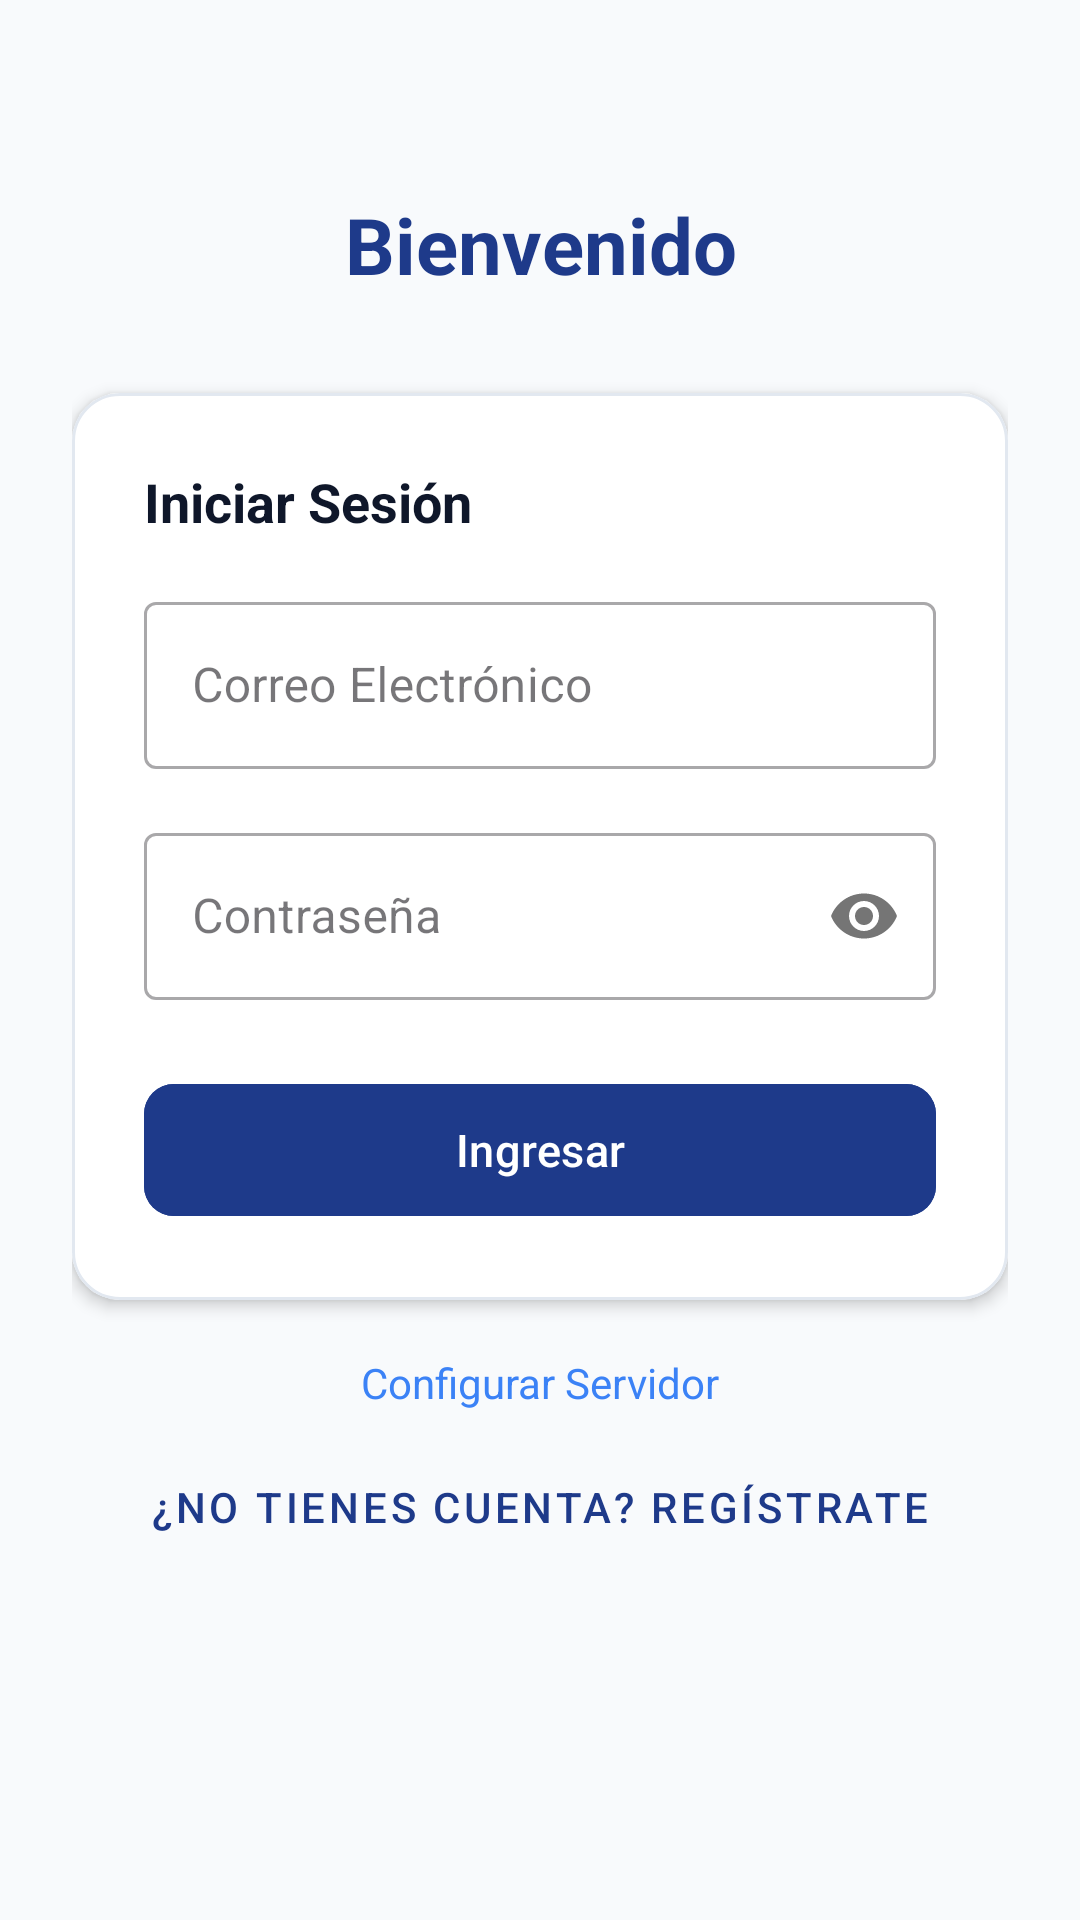

The Android layout XML behind this screen, and the referenced resources:
<!-- AndroidManifest.xml: application theme Theme.UtesaConcurrencyApp -->
<!-- res/layout/actividad_login.xml -->
<?xml version="1.0" encoding="utf-8"?>
<ScrollView xmlns:android="http://schemas.android.com/apk/res/android"
    xmlns:app="http://schemas.android.com/apk/res-auto"
    android:layout_width="match_parent"
    android:layout_height="match_parent"
    android:fillViewport="true"
    android:background="@color/background">

    <androidx.constraintlayout.widget.ConstraintLayout
        android:layout_width="match_parent"
        android:layout_height="wrap_content"
        android:padding="24dp">

        <TextView
            android:id="@+id/tvTituloApp"
            android:layout_width="0dp"
            android:layout_height="wrap_content"
            android:text="Bienvenido"
            android:textColor="@color/primary"
            android:textSize="26sp"
            android:textStyle="bold"
            android:textAlignment="center"
            android:layout_marginTop="40dp"
            app:layout_constraintTop_toTopOf="parent"
            app:layout_constraintStart_toStartOf="parent"
            app:layout_constraintEnd_toEndOf="parent" />

        <com.google.android.material.card.MaterialCardView
            android:id="@+id/cardLogin"
            android:layout_width="0dp"
            android:layout_height="wrap_content"
            android:layout_marginTop="32dp"
            app:cardCornerRadius="16dp"
            app:cardElevation="3dp"
            app:strokeWidth="1dp"
            app:strokeColor="@color/card_border"
            app:cardBackgroundColor="@color/surface"
            app:layout_constraintTop_toBottomOf="@id/tvTituloApp"
            app:layout_constraintStart_toStartOf="parent"
            app:layout_constraintEnd_toEndOf="parent">

            <LinearLayout
                android:layout_width="match_parent"
                android:layout_height="wrap_content"
                android:orientation="vertical"
                android:padding="24dp">

                <TextView
                    android:layout_width="wrap_content"
                    android:layout_height="wrap_content"
                    android:text="@string/login_title"
                    android:textColor="@color/text_primary"
                    android:textSize="18sp"
                    android:textStyle="bold"
                    android:layout_marginBottom="16dp" />

                <com.google.android.material.textfield.TextInputLayout
                    android:id="@+id/tilEmail"
                    android:layout_width="match_parent"
                    android:layout_height="wrap_content"
                    android:hint="@string/email_hint"
                    style="@style/Widget.MaterialComponents.TextInputLayout.OutlinedBox"
                    android:layout_marginBottom="16dp">

                    <com.google.android.material.textfield.TextInputEditText
                        android:id="@+id/etEmail"
                        android:layout_width="match_parent"
                        android:layout_height="wrap_content"
                        android:inputType="textEmailAddress" />
                </com.google.android.material.textfield.TextInputLayout>

                <com.google.android.material.textfield.TextInputLayout
                    android:id="@+id/tilPassword"
                    android:layout_width="match_parent"
                    android:layout_height="wrap_content"
                    android:hint="@string/password_hint"
                    app:passwordToggleEnabled="true"
                    style="@style/Widget.MaterialComponents.TextInputLayout.OutlinedBox"
                    android:layout_marginBottom="24dp">

                    <com.google.android.material.textfield.TextInputEditText
                        android:id="@+id/etPassword"
                        android:layout_width="match_parent"
                        android:layout_height="wrap_content"
                        android:inputType="textPassword" />
                </com.google.android.material.textfield.TextInputLayout>

                <com.google.android.material.button.MaterialButton
                    android:id="@+id/btnLogin"
                    android:layout_width="match_parent"
                    android:layout_height="52dp"
                    android:text="@string/btn_login"
                    android:textSize="15sp"
                    app:cornerRadius="10dp"
                    android:backgroundTint="@color/primary" />

                <ProgressBar
                    android:id="@+id/progressBarLogin"
                    android:layout_width="wrap_content"
                    android:layout_height="wrap_content"
                    android:layout_gravity="center"
                    android:visibility="gone"
                    android:layout_marginTop="16dp" />

            </LinearLayout>
        </com.google.android.material.card.MaterialCardView>

        <TextView
            android:id="@+id/tvConfigurarServidor"
            android:layout_width="wrap_content"
            android:layout_height="wrap_content"
            android:text="@string/server_config"
            android:textColor="@color/accent"
            android:textSize="14sp"
            android:layout_marginTop="18dp"
            app:layout_constraintTop_toBottomOf="@id/cardLogin"
            app:layout_constraintStart_toStartOf="parent"
            app:layout_constraintEnd_toEndOf="parent" />

        <com.google.android.material.button.MaterialButton
            android:id="@+id/btnIrRegistro"
            style="@style/Widget.MaterialComponents.Button.TextButton"
            android:layout_width="wrap_content"
            android:layout_height="wrap_content"
            android:text="@string/btn_go_register"
            android:textColor="@color/primary"
            android:layout_marginTop="8dp"
            app:layout_constraintTop_toBottomOf="@id/tvConfigurarServidor"
            app:layout_constraintStart_toStartOf="parent"
            app:layout_constraintEnd_toEndOf="parent" />

    </androidx.constraintlayout.widget.ConstraintLayout>
</ScrollView>
<!-- resources referenced by this layout -->
<resources>
  <color name="accent">#3B82F6</color>
  <color name="background">#F8FAFC</color>
  <color name="card_border">#E2E8F0</color>
  <color name="primary">#1E3A8A</color>
  <color name="surface">#FFFFFF</color>
  <color name="text_primary">#0F172A</color>
  <string name="btn_go_register">¿No tienes cuenta? Regístrate</string>
  <string name="btn_login">Ingresar</string>
  <string name="email_hint">Correo Electrónico</string>
  <string name="login_title">Iniciar Sesión</string>
  <string name="password_hint">Contraseña</string>
  <string name="server_config">Configurar Servidor</string>
  <style name="Theme.UtesaConcurrencyApp" parent="Theme.Material3.DayNight.NoActionBar">
          
          <item name="colorPrimary">@color/primary</item>
          <item name="colorPrimaryVariant">@color/primary_variant</item>
          <item name="colorOnPrimary">@color/surface</item>
          
          <item name="colorSecondary">@color/secondary</item>
          <item name="colorSecondaryVariant">@color/secondary_variant</item>
          <item name="colorOnSecondary">@color/surface</item>
          
          <item name="android:statusBarColor">@color/primary</item>
          <item name="android:windowLightStatusBar">false</item>
          
          <item name="android:windowBackground">@color/background</item>
      </style>
  <color name="primary_variant">#172554</color>
  <color name="secondary">#0D9488</color>
  <color name="secondary_variant">#0F766E</color>
</resources>
